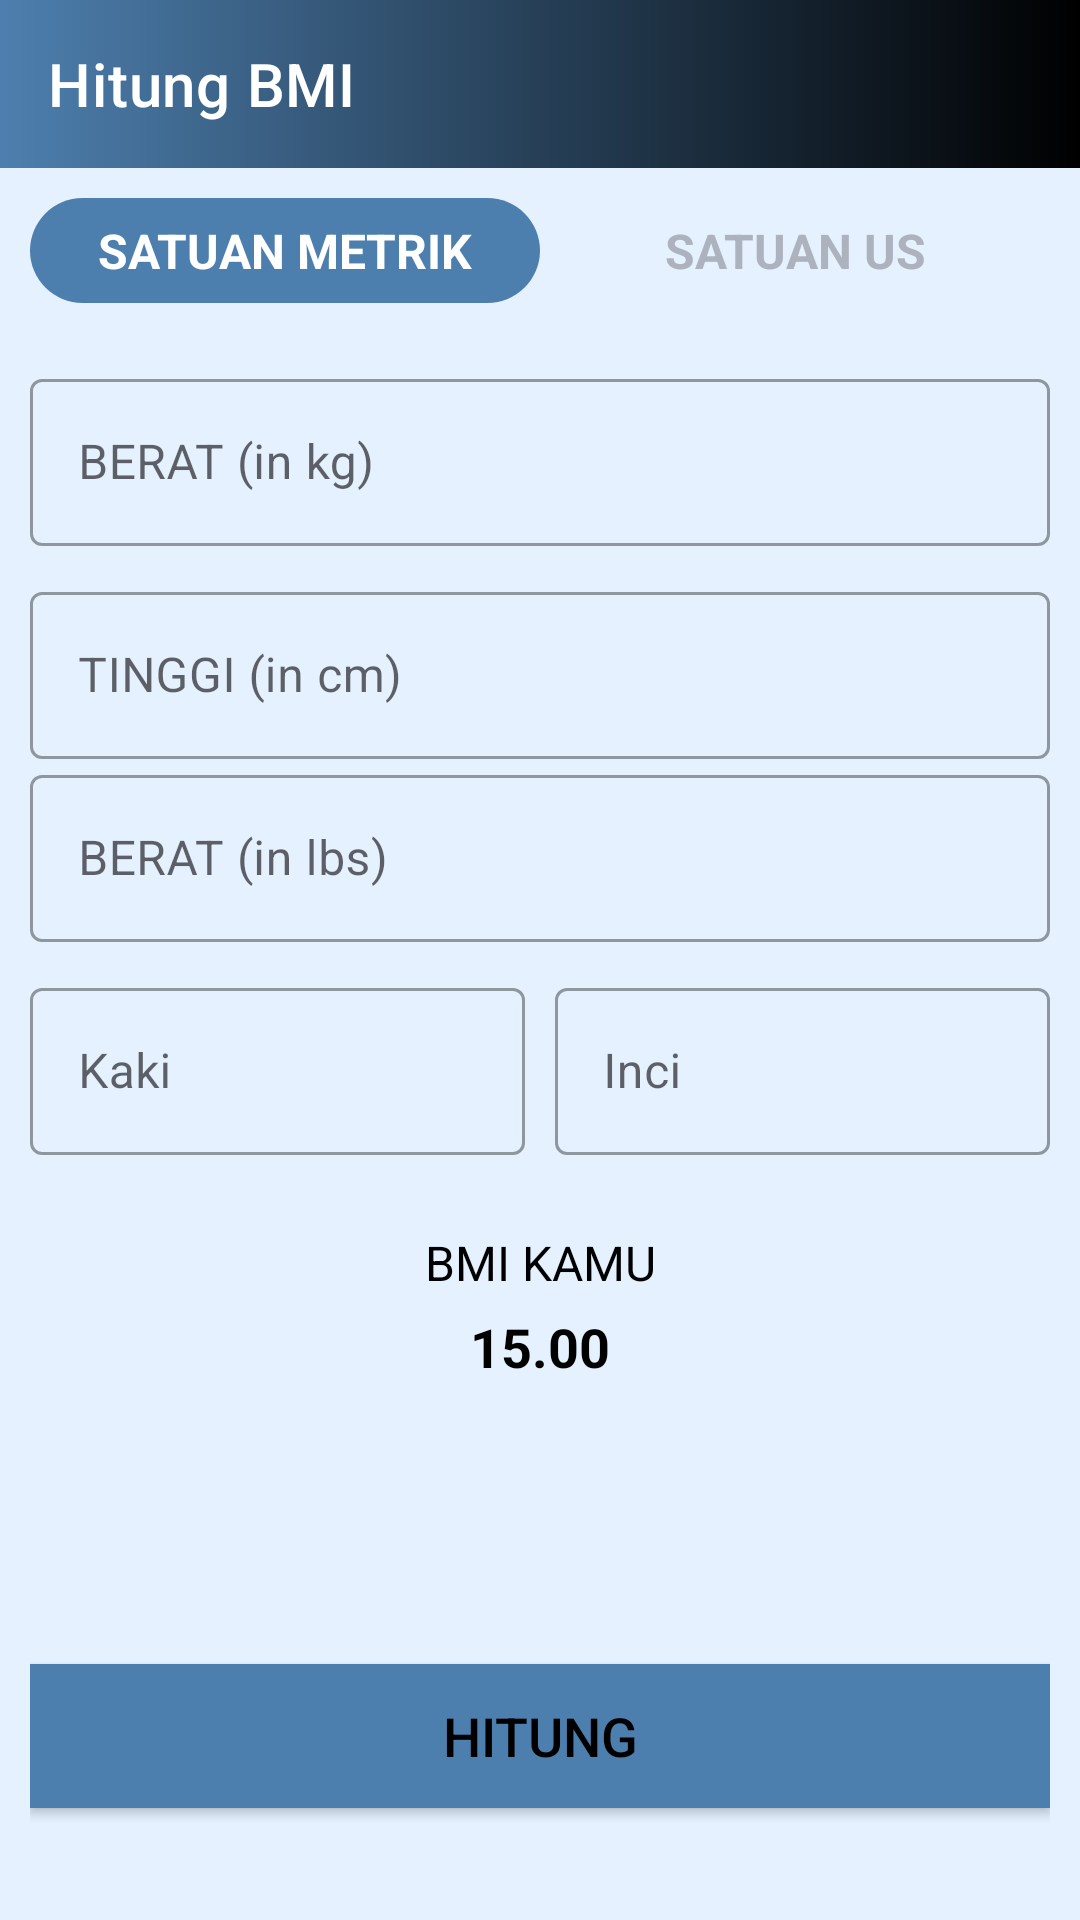

Produce the Android XML layout that renders to this screen, including the resource entries it uses.
<!-- AndroidManifest.xml: application theme Theme.HomeWorkout -->
<!-- res/layout/activity_bmi.xml -->
<?xml version="1.0" encoding="utf-8"?>
<RelativeLayout xmlns:android="http://schemas.android.com/apk/res/android"
    xmlns:app="http://schemas.android.com/apk/res-auto"
    xmlns:tools="http://schemas.android.com/tools"
    android:layout_width="match_parent"
    android:layout_height="match_parent"
    android:orientation="vertical"
    tools:context=".ui.profile.BMIActivity"
    android:background="#E5F1FF">

    <androidx.appcompat.widget.Toolbar
        android:id="@+id/toolbar_bmi_activity"
        android:layout_width="match_parent"
        android:layout_height="?android:attr/actionBarSize"
        android:background="@drawable/toolbar_bg"
        app:title="Hitung BMI"
        app:titleTextColor="@color/white" />

    <RadioGroup
        android:layout_width="match_parent"
        android:layout_height="wrap_content"
        android:layout_below="@id/toolbar_bmi_activity"
        android:layout_margin="10dp"
        android:orientation="horizontal"
        android:background="@drawable/radio_group_tab_background"
        android:id="@+id/units_rg">

        <RadioButton
            android:layout_width="0dp"
            android:layout_height="35dp"
            android:layout_weight="1"
            android:checked="true"
            android:text="SATUAN METRIK"
            android:gravity="center"
            android:textSize="16dp"
            android:textStyle="bold"
            android:textColor="@drawable/units_tab_text_color_selector"
            android:button="@null"
            android:background="@drawable/units_tab_selector"
            android:id="@+id/metric_unit_rb"/>

        <RadioButton
            android:layout_width="0dp"
            android:layout_height="35dp"
            android:layout_weight="1"
            android:checked="false"
            android:text="SATUAN US"
            android:gravity="center"
            android:textSize="16dp"
            android:textStyle="bold"
            android:textColor="@drawable/units_tab_text_color_selector"
            android:button="@null"
            android:background="@drawable/units_tab_selector"
            android:id="@+id/us_unit_rb"/>

    </RadioGroup>

    <LinearLayout
        android:id="@+id/units_view_ll"
        android:layout_width="match_parent"
        android:layout_height="match_parent"
        android:layout_below="@id/units_rg"
        android:orientation="vertical"
        android:padding="10dp">

        <LinearLayout
            android:id="@+id/metric_units_view_ll"
            android:layout_width="match_parent"
            android:layout_height="wrap_content"
            android:orientation="vertical">

            
            <com.google.android.material.textfield.TextInputLayout
                android:id="@+id/metric_unit_weight_til"
                style="@style/Widget.MaterialComponents.TextInputLayout.OutlinedBox"
                android:layout_width="match_parent"
                android:layout_height="wrap_content">

                <androidx.appcompat.widget.AppCompatEditText
                    android:id="@+id/metric_unit_weight_et"
                    android:layout_width="match_parent"
                    android:layout_height="wrap_content"
                    android:hint="BERAT (in kg)"
                    android:inputType="numberDecimal"
                    android:outlineSpotShadowColor="@color/abuabu"
                    android:textSize="16sp" />

            </com.google.android.material.textfield.TextInputLayout>

            
            <com.google.android.material.textfield.TextInputLayout
                android:id="@+id/metric_unit_height_til"
                style="@style/Widget.MaterialComponents.TextInputLayout.OutlinedBox"
                android:layout_width="match_parent"
                android:layout_height="wrap_content"
                android:layout_marginTop="10dp">

                <androidx.appcompat.widget.AppCompatEditText
                    android:id="@+id/metric_unit_height_et"
                    android:layout_width="match_parent"
                    android:layout_height="wrap_content"
                    android:backgroundTint="@color/abuabu"
                    android:hint="TINGGI (in cm)"
                    android:inputType="numberDecimal"
                    android:textSize="16sp" />

            </com.google.android.material.textfield.TextInputLayout>
        </LinearLayout>
        
        <LinearLayout
            android:id="@+id/us_units_view_ll"
            android:layout_width="match_parent"
            android:layout_height="wrap_content"
            android:orientation="vertical">

            
            <com.google.android.material.textfield.TextInputLayout
                android:id="@+id/us_unit_weight_til"
                style="@style/Widget.MaterialComponents.TextInputLayout.OutlinedBox"
                android:layout_width="match_parent"
                android:layout_height="wrap_content">

                <androidx.appcompat.widget.AppCompatEditText
                    android:id="@+id/us_unit_weight_et"
                    android:layout_width="match_parent"
                    android:layout_height="wrap_content"
                    android:hint="BERAT (in lbs)"
                    android:inputType="numberDecimal"
                    android:textSize="16sp" />

            </com.google.android.material.textfield.TextInputLayout>

            
            <LinearLayout
                android:id="@+id/us_units_height_ll"
                android:layout_width="match_parent"
                android:layout_height="wrap_content"
                android:layout_marginTop="10dp"
                android:baselineAligned="false"
                android:orientation="horizontal">
                
                <com.google.android.material.textfield.TextInputLayout
                    android:id="@+id/us_unit_height_feet_til"
                    style="@style/Widget.MaterialComponents.TextInputLayout.OutlinedBox"
                    android:layout_width="0dp"
                    android:layout_height="wrap_content"
                    android:layout_marginEnd="5dp"
                    android:layout_weight="1">

                    <androidx.appcompat.widget.AppCompatEditText
                        android:id="@+id/us_unit_height_feet_et"
                        android:layout_width="match_parent"
                        android:layout_height="wrap_content"
                        android:hint="Kaki"
                        android:inputType="number"
                        android:textSize="16sp" />
                </com.google.android.material.textfield.TextInputLayout>
                
                <com.google.android.material.textfield.TextInputLayout
                    android:id="@+id/us_unit_height_inch_til"
                    style="@style/Widget.MaterialComponents.TextInputLayout.OutlinedBox"
                    android:layout_width="0dp"
                    android:layout_height="wrap_content"
                    android:layout_marginStart="5dp"
                    android:layout_weight="1">

                    <androidx.appcompat.widget.AppCompatEditText
                        android:id="@+id/us_unit_height_inch_et"
                        android:layout_width="match_parent"
                        android:layout_height="wrap_content"
                        android:hint="Inci"
                        android:inputType="number"
                        android:textSize="16sp" />
                </com.google.android.material.textfield.TextInputLayout>
            </LinearLayout>

        </LinearLayout>

        
        <LinearLayout
            android:id="@+id/display_bmi_result_ll"
            android:layout_width="match_parent"
            android:layout_height="wrap_content"
            android:layout_marginTop="25dp"
            android:orientation="vertical"
            android:visibility="visible">

            <TextView
                android:id="@+id/your_bmi_tv"
                android:layout_width="match_parent"
                android:layout_height="wrap_content"
                android:gravity="center"
                android:text="BMI KAMU"
                android:textAllCaps="true"
                android:textColor="#000000"
                android:textSize="16sp" />

            <TextView
                android:id="@+id/bmi_result_tv"
                android:layout_width="match_parent"
                android:layout_height="wrap_content"
                android:layout_marginTop="5dp"
                android:gravity="center"
                android:text="15.00"
                android:textColor="#000000"
                android:textSize="18sp"
                android:textStyle="bold"
                tools:text="15.00" />

            <TextView
                android:id="@+id/bmi_type_tv"
                android:layout_width="match_parent"
                android:layout_height="wrap_content"
                android:layout_marginTop="5dp"
                android:gravity="center"
                android:textColor="#000000"
                android:textSize="18sp"
                tools:text="Normal" />

            <TextView
                android:id="@+id/bmi_description_tv"
                android:layout_width="match_parent"
                android:layout_height="wrap_content"
                android:layout_marginTop="5dp"
                android:gravity="center"
                android:textColor="#000000"
                android:textSize="18sp"
                tools:text="Normal" />
        </LinearLayout>

        <Button
            android:id="@+id/calculate_units_btn"
            android:layout_width="match_parent"
            android:layout_height="wrap_content"
            android:layout_gravity="bottom"
            android:layout_marginTop="35dp"
            android:background="@color/abuabu"
            android:text="HITUNG"
            android:textColor="@color/black"
            android:textSize="18sp" />

    </LinearLayout>

</RelativeLayout>
<!-- resources referenced by this layout -->
<resources>
  <color name="abuabu">#4D7FAE</color>
  <color name="black">#FF000000</color>
  <color name="white">#FFFFFFFF</color>
  <!-- drawable toolbar_bg (drawable) -->
  <?xml version="1.0" encoding="utf-8"?>
  <shape xmlns:android="http://schemas.android.com/apk/res/android">
      <gradient android:startColor="@color/abuabu"
          android:endColor="@color/black"/>
  </shape>
  <!-- drawable units_tab_selector (drawable) -->
  <?xml version="1.0" encoding="utf-8"?>
  <selector xmlns:android="http://schemas.android.com/apk/res/android">
      <item android:state_checked="true">
          <shape android:shape="rectangle">
              <solid android:color="@color/abuabu"/>
              <corners android:radius="30dp"/>
          </shape>
      </item>
  </selector>
  <!-- drawable units_tab_text_color_selector (drawable) -->
  <?xml version="1.0" encoding="utf-8"?>
  <selector xmlns:android="http://schemas.android.com/apk/res/android">
      <item android:state_checked="true" android:color="#ffffff"/>
      <item android:state_checked="false" android:color="#ADB3BE"/>
  </selector>
  <style name="Theme.HomeWorkout" parent="Theme.MaterialComponents.DayNight.NoActionBar">
          
          <item name="colorPrimary">@color/purple_500</item>
          <item name="colorPrimaryVariant">@color/purple_700</item>
          <item name="colorOnPrimary">@color/white</item>
          
          <item name="colorSecondary">@color/teal_200</item>
          <item name="colorSecondaryVariant">@color/teal_700</item>
          <item name="colorOnSecondary">@color/black</item>
          
          <item name="android:statusBarColor" tools:targetApi="l">?attr/colorPrimaryVariant</item>
          
      </style>
  <color name="purple_500">#FFFFFFFF</color>
  <color name="purple_700">#FF3700B3</color>
  <color name="teal_200">#FF03DAC5</color>
  <color name="teal_700">#FF018786</color>
</resources>
